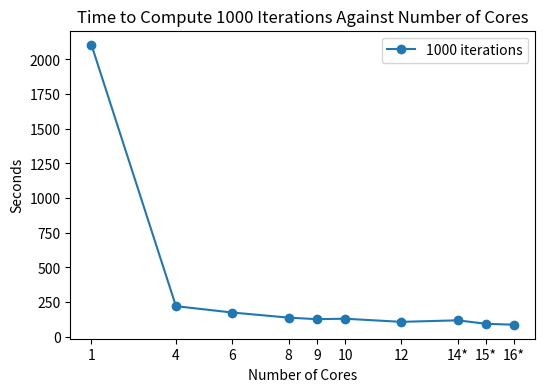
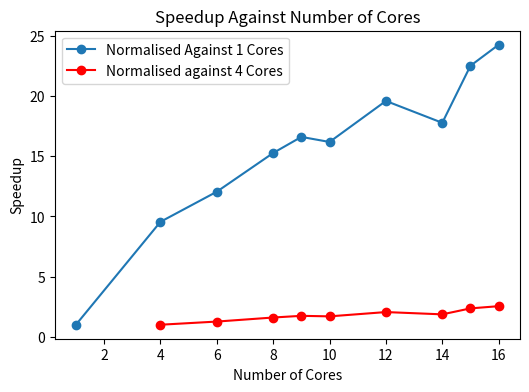
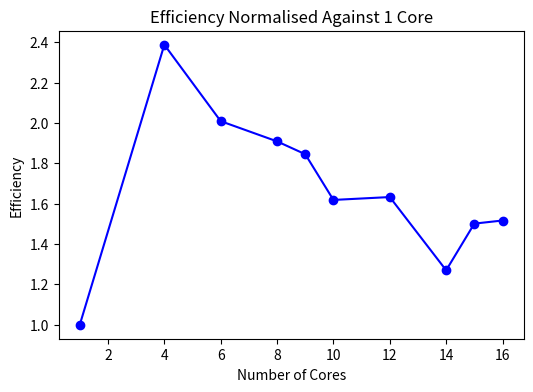
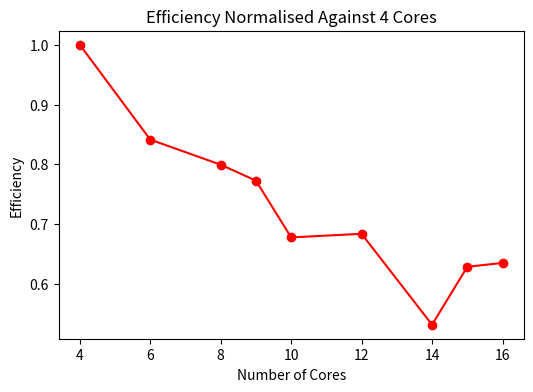
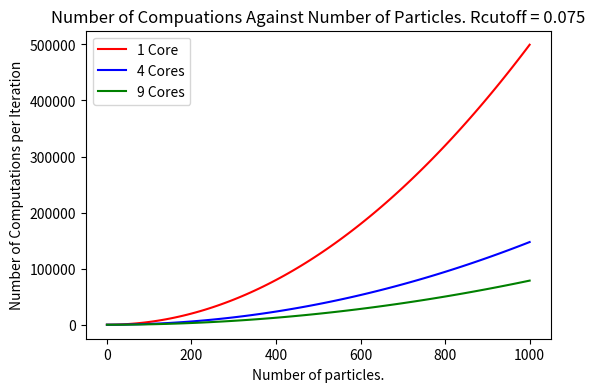

These charts were generated, in order, by the following Python code:
# -*- coding: utf-8 -*-


import numpy as np
import matplotlib.pyplot as plt
x = np.array([1,4,6,8,9,10,12,14,15,16])
y = np.array([2106.34,180+40.55,120+54.76,120+17.95,120+6.85,120+10.15,60+47.51,60+58.49,60+33.55,60+26.81])
plt.figure(figsize=(6,4),dpi=250)
plt.plot(x,y,marker='o',label="1000 iterations")
plt.ylabel("Seconds")
plt.xlabel("Number of Cores")

plt.title("Time to Compute 1000 Iterations Against Number of Cores")
plt.xticks([1,4,6,8,9,10,12,14,15,16],labels=["1","4","6","8","9","10","12","14*","15*","16*"])
plt.legend()
#plt.xlim([4,16])
#plt.ylim([0,250])

speedup = y[0]/y

fig2 = plt.figure(figsize=(6,4),dpi=250)
plt.plot(x,speedup,marker='o',label="Normalised Against 1 Cores")
#plt.xlim([4,16])
plt.xlabel("Number of Cores")
plt.ylabel("Speedup")
plt.title("Speedup Against Number of Cores")

x2 = x[1:]
z2 = y[1:]

speedup_2 = z2[0]/z2
plt.plot(x2,speedup_2,'r',label="Normalised against 4 Cores",marker='o')

plt.legend(fontsize=10)

fig3 = plt.figure(figsize=(6,4),dpi = 250)
eff = np.zeros(10)
for i in range(len(eff)):
    eff[i] = speedup[i]/x[i]

eff_2 = np.zeros(9)
for i in range(len(eff_2)):
    eff_2[i] = 4*speedup_2[i]/x2[i]    

plt.plot(x,eff,'k',label="Normalised against 1 Core",marker='o',color='b')
#plt.plot(x2,eff_2,'r',label="Normalised against 4 Cores",marker='o')
plt.xlabel("Number of Cores")
plt.ylabel("Efficiency")
plt.title("Efficiency Normalised Against 1 Core")

fig5 = plt.figure(figsize=(6,4),dpi=250)
plt.plot(x2,eff_2,'r',label="Normalised against 4 Cores",marker='o')
plt.title("Efficiency Normalised Against 4 Cores")
plt.xlabel("Number of Cores")
plt.ylabel("Efficiency")
fig3 = plt.figure(figsize=(6,4),dpi=250)
k=4
r = 0.075
x = np.linspace(0,1000,101)
y = x*(x-1)/2

y2 = k*((x/k)*(x/k-1)/2+4*(x)**2*(r**2/k)+4*(x)**2*r**4)
k=9

y3 = k*((x/k)*(x/k-1)/2+4*(x)**2*(r**2/k)+4*(x)**2*r**4)
plt.plot(x,y,color='r', label='1 Core')
plt.plot(x,y2,color='b',label='4 Cores')
plt.plot(x,y3,color='g',label='9 Cores')
plt.legend(fontsize=10)
plt.ylabel("Number of Computations per Iteration")
plt.xlabel("Number of particles.")
plt.title("Number of Compuations Against Number of Particles. Rcutoff = {}".format(r))
